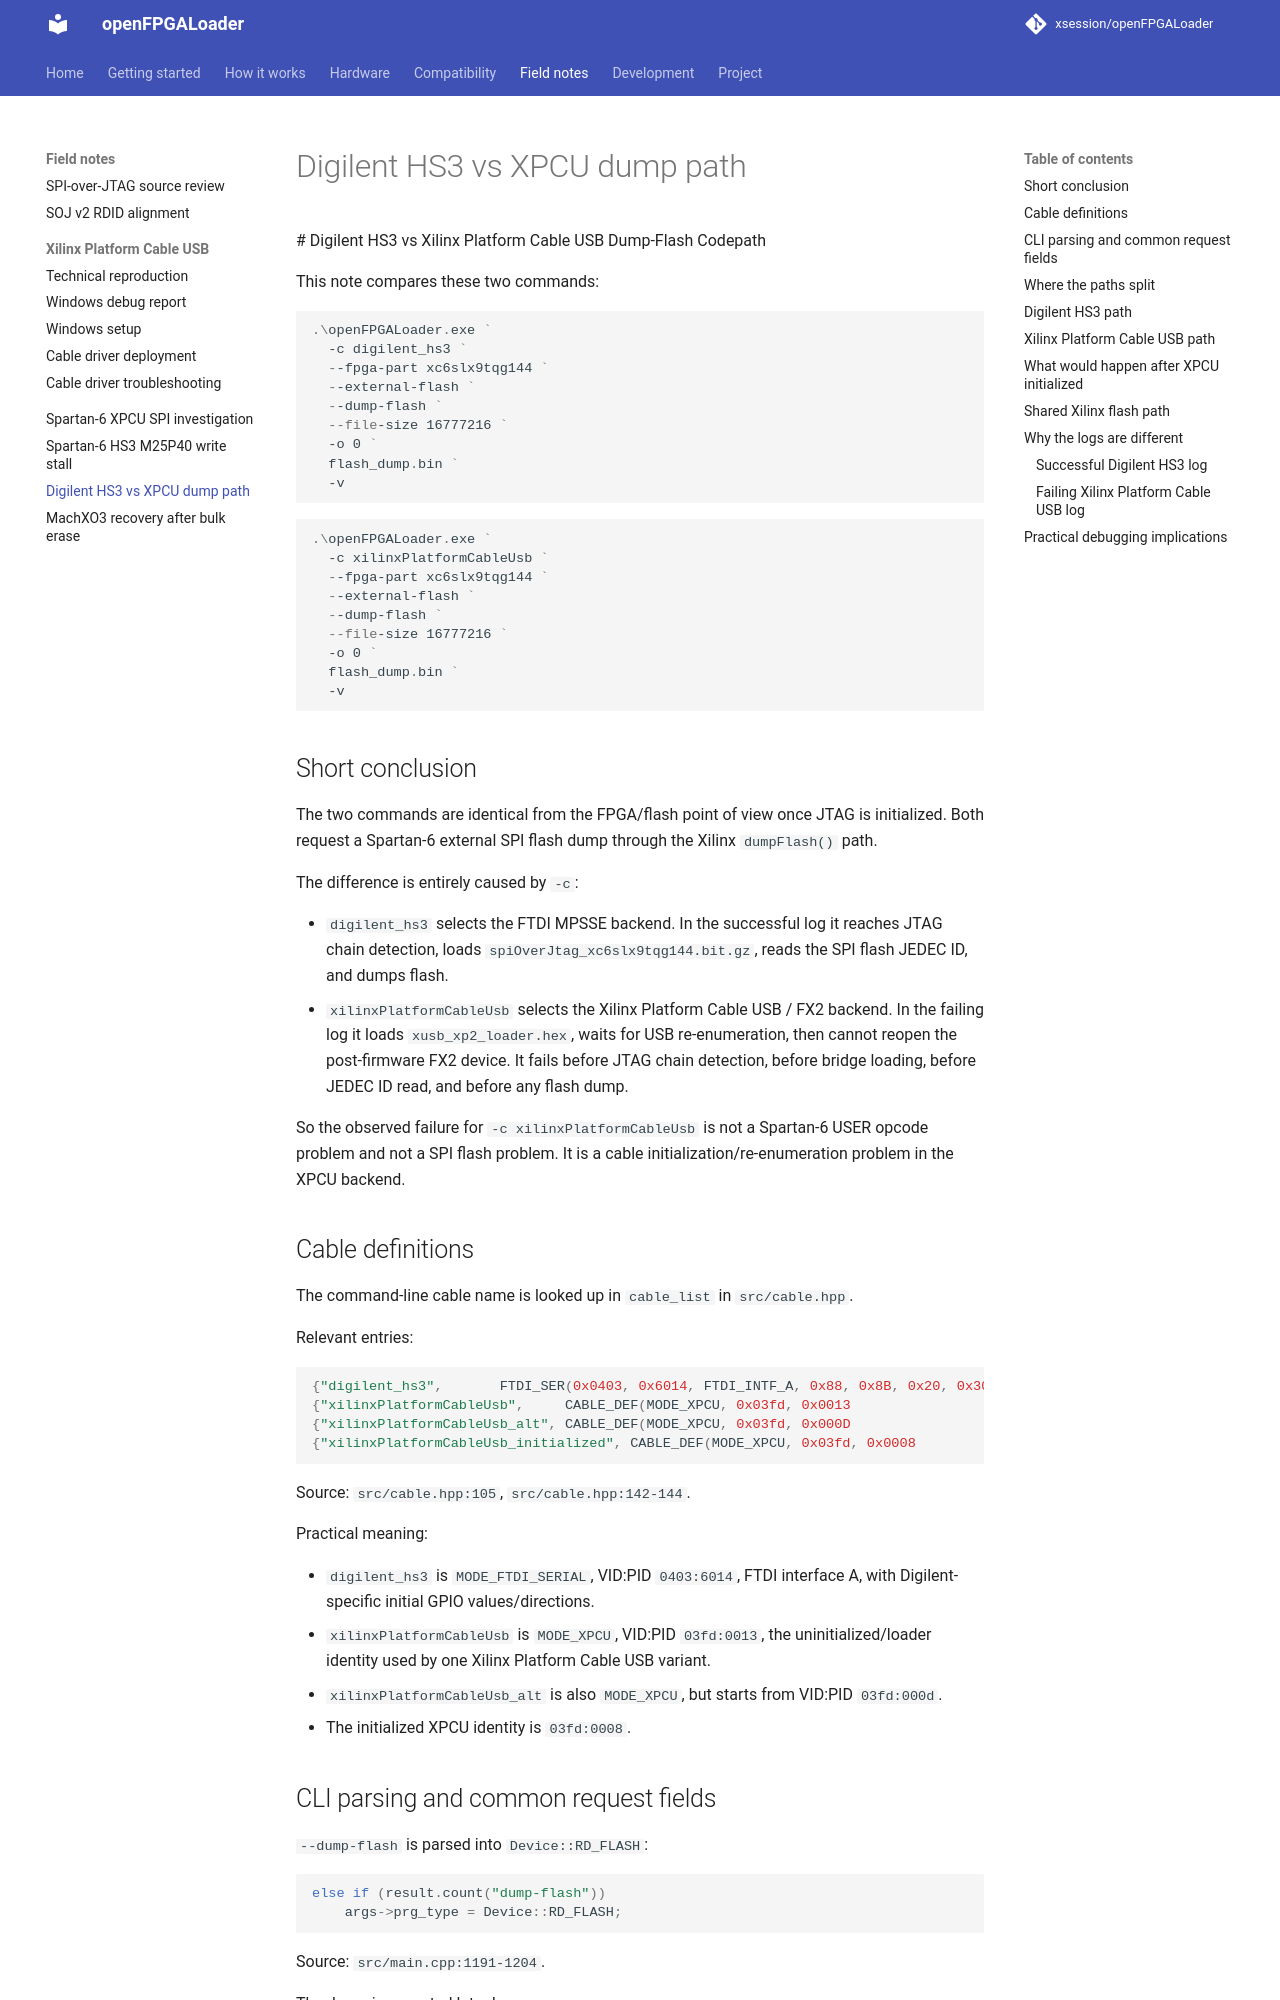

repository: xsession/openFPGALoader · page: debug/digilent-hs3-vs-xpcu-dump-flash/index.html · generator: mkdocs

 # Digilent HS3 vs Xilinx Platform Cable USB Dump-Flash Codepath

This note compares these two commands:

```powershell
.\openFPGALoader.exe `
  -c digilent_hs3 `
  --fpga-part xc6slx9tqg144 `
  --external-flash `
  --dump-flash `
  --file-size 16777216 `
  -o 0 `
  flash_dump.bin `
  -v
```

```powershell
.\openFPGALoader.exe `
  -c xilinxPlatformCableUsb `
  --fpga-part xc6slx9tqg144 `
  --external-flash `
  --dump-flash `
  --file-size 16777216 `
  -o 0 `
  flash_dump.bin `
  -v
```

## Short conclusion

The two commands are identical from the FPGA/flash point of view once JTAG is initialized. Both request a Spartan-6 external SPI flash dump through the Xilinx `dumpFlash()` path.

The difference is entirely caused by `-c`:

- `digilent_hs3` selects the FTDI MPSSE backend. In the successful log it reaches JTAG chain detection, loads `spiOverJtag_xc6slx9tqg144.bit.gz`, reads the SPI flash JEDEC ID, and dumps flash.
- `xilinxPlatformCableUsb` selects the Xilinx Platform Cable USB / FX2 backend. In the failing log it loads `xusb_xp2_loader.hex`, waits for USB re-enumeration, then cannot reopen the post-firmware FX2 device. It fails before JTAG chain detection, before bridge loading, before JEDEC ID read, and before any flash dump.

So the observed failure for `-c xilinxPlatformCableUsb` is not a Spartan-6 USER opcode problem and not a SPI flash problem. It is a cable initialization/re-enumeration problem in the XPCU backend.
